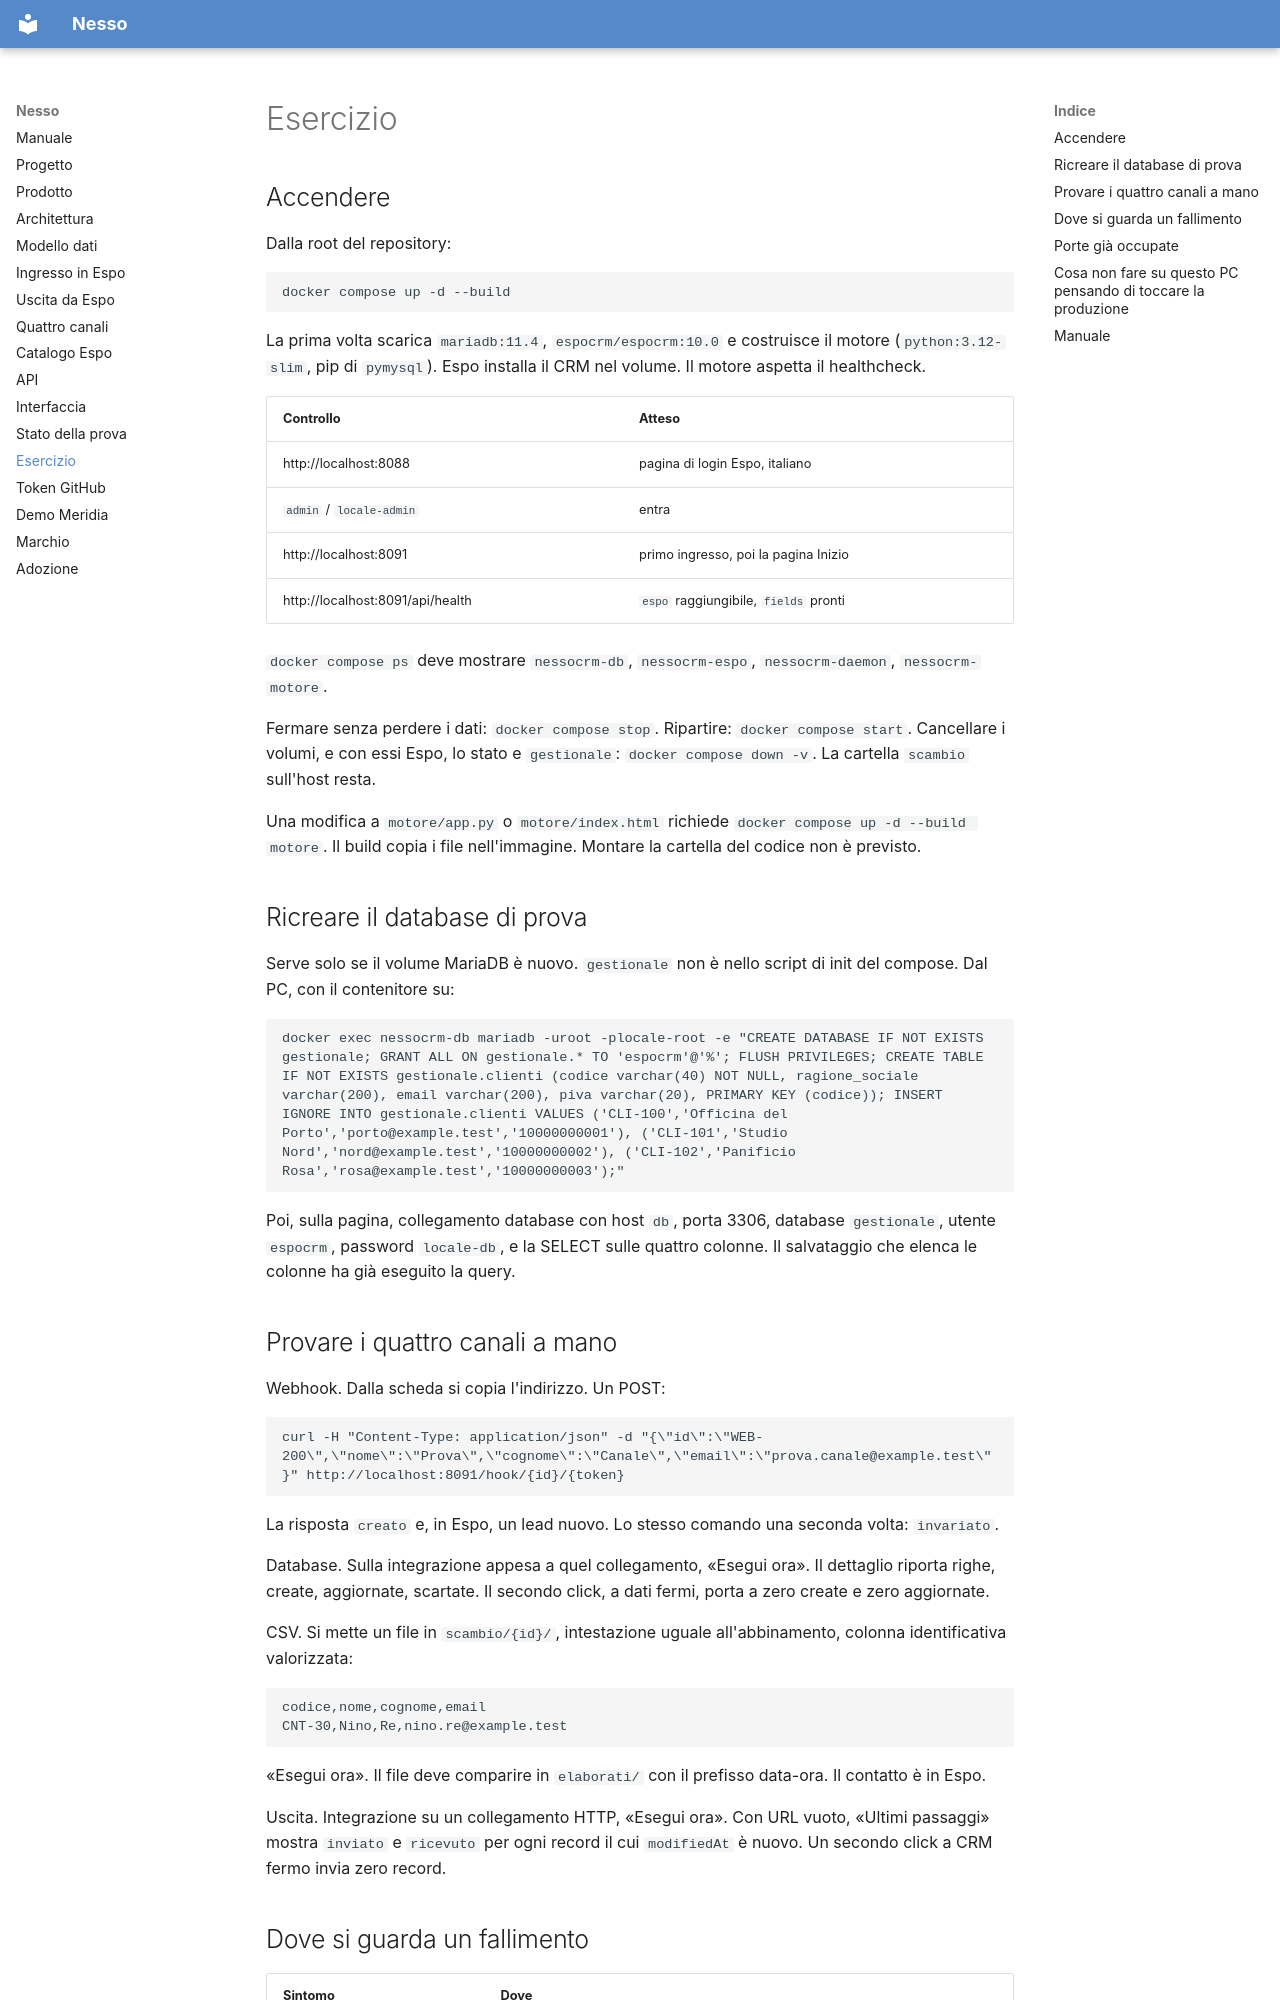

repository: nessocrm/nessocrm · page: 11-esercizio/index.html · generator: mkdocs

# Esercizio

## Accendere

Dalla root del repository:

```text
docker compose up -d --build
```

La prima volta scarica `mariadb:11.4`, `espocrm/espocrm:10.0` e costruisce il motore (`python:3.12-slim`, pip di `pymysql`). Espo installa il CRM nel volume. Il motore aspetta il healthcheck.

| Controllo | Atteso |
|---|---|
| http://localhost:8088 | pagina di login Espo, italiano |
| `admin` / `locale-admin` | entra |
| http://localhost:8091 | primo ingresso, poi la pagina Inizio |
| http://localhost:8091/api/health | `espo` raggiungibile, `fields` pronti |

`docker compose ps` deve mostrare `nessocrm-db`, `nessocrm-espo`, `nessocrm-daemon`, `nessocrm-motore`.

Fermare senza perdere i dati: `docker compose stop`. Ripartire: `docker compose start`. Cancellare i volumi, e con essi Espo, lo stato e `gestionale`: `docker compose down -v`. La cartella `scambio` sull'host resta.

Una modifica a `motore/app.py` o `motore/index.html` richiede `docker compose up -d --build motore`. Il build copia i file nell'immagine. Montare la cartella del codice non è previsto.

## Ricreare il database di prova

Serve solo se il volume MariaDB è nuovo. `gestionale` non è nello script di init del compose. Dal PC, con il contenitore su:

```text
docker exec nessocrm-db mariadb -uroot -plocale-root -e "CREATE DATABASE IF NOT EXISTS gestionale; GRANT ALL ON gestionale.* TO 'espocrm'@'%'; FLUSH PRIVILEGES; CREATE TABLE IF NOT EXISTS gestionale.clienti (codice varchar(40) NOT NULL, ragione_sociale varchar(200), email varchar(200), piva varchar(20), PRIMARY KEY (codice)); INSERT IGNORE INTO gestionale.clienti VALUES ('CLI-100','Officina del Porto','porto@example.test','10000000001'), ('CLI-101','Studio Nord','nord@example.test','10000000002'), ('CLI-102','Panificio Rosa','rosa@example.test','10000000003');"
```

Poi, sulla pagina, collegamento database con host `db`, porta 3306, database `gestionale`, utente `espocrm`, password `locale-db`, e la SELECT sulle quattro colonne. Il salvataggio che elenca le colonne ha già eseguito la query.

## Provare i quattro canali a mano

Webhook. Dalla scheda si copia l'indirizzo. Un POST:

```text
curl -H "Content-Type: application/json" -d "{\"id\":\"WEB-200\",\"nome\":\"Prova\",\"cognome\":\"Canale\",\"email\":\"prova.canale@example.test\"}" http://localhost:8091/hook/{id}/{token}
```

La risposta `creato` e, in Espo, un lead nuovo. Lo stesso comando una seconda volta: `invariato`.

Database. Sulla integrazione appesa a quel collegamento, «Esegui ora». Il dettaglio riporta righe, create, aggiornate, scartate. Il secondo click, a dati fermi, porta a zero create e zero aggiornate.

CSV. Si mette un file in `scambio/{id}/`, intestazione uguale all'abbinamento, colonna identificativa valorizzata:

```text
codice,nome,cognome,email
CNT-30,Nino,Re,nino.re@example.test
```

«Esegui ora». Il file deve comparire in `elaborati/` con il prefisso data-ora. Il contatto è in Espo.

Uscita. Integrazione su un collegamento HTTP, «Esegui ora». Con URL vuoto, «Ultimi passaggi» mostra `inviato` e `ricevuto` per ogni record il cui `modifiedAt` è nuovo. Un secondo click a CRM fermo invia zero record.
